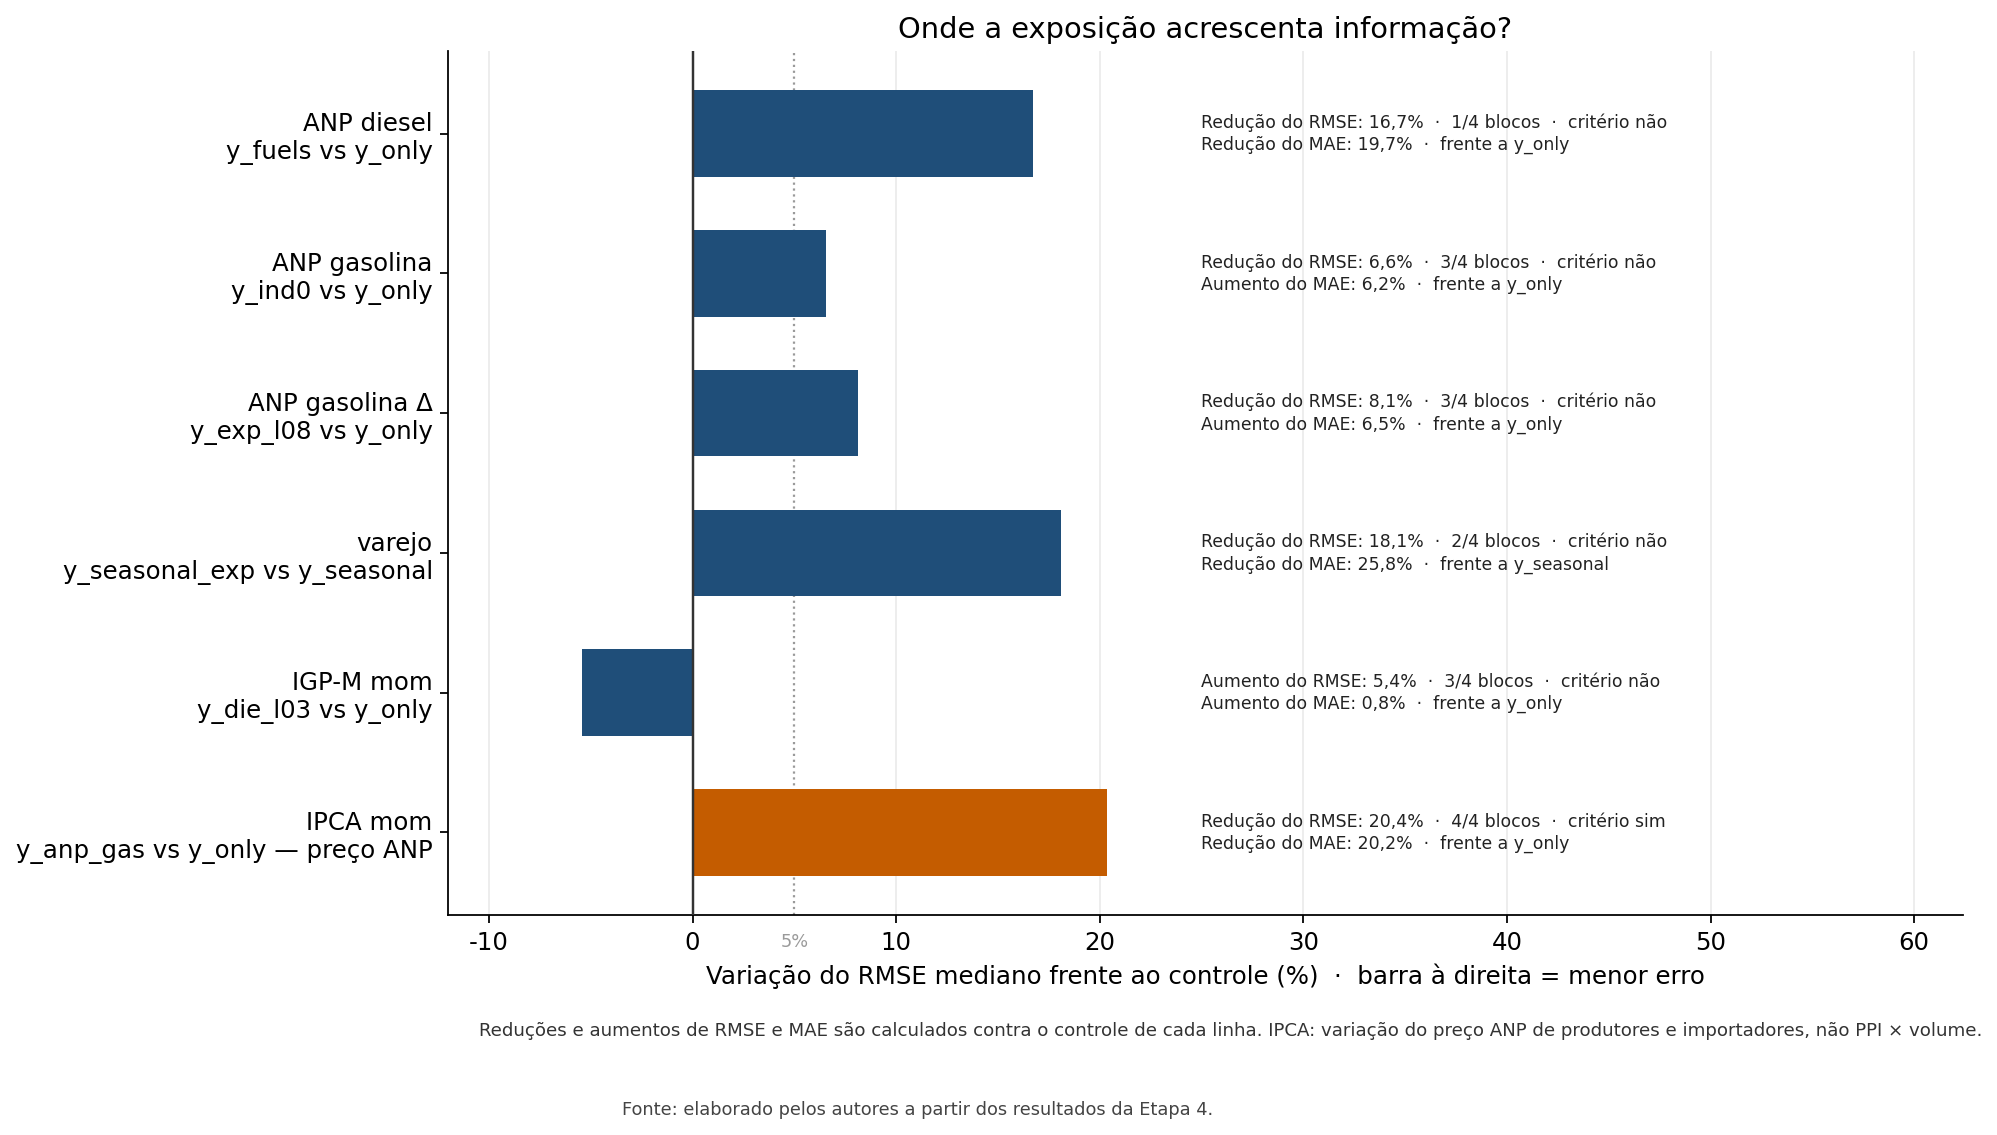

The file beside this chart, header and first rows:
stem, alvo, grupo, bloco, controle, rmse_controle, rmse_candidato, mae_controle, mae_candidato, ganho_rmse_pct, ganho_mae_pct, vitorias, n_blocos, criterio, contexto_preco_anp, n, inicio, fim
etapa4_prod_contrib, ANP diesel, y_fuels, 8w, y_only, 0.3379, 0.2815, 0.2235, 0.1795, 16.7, 19.69, 1, 4, False, False, 32, 2025-12-08, 2026-07-13
etapa4_independents, ANP gasolina, y_ind0, 8w, y_only, 0.3933, 0.3676, 0.234, 0.2486, 6.554, -6.234, 3, 4, False, False, 32, 2025-12-08, 2026-07-13
etapa4_price_transmission, ANP gasolina Δ, y_exp_l08, 8w, y_only, 0.4107, 0.3773, 0.2465, 0.2625, 8.13, -6.489, 3, 4, False, False, 32, 2025-12-08, 2026-07-13
etapa4_demand, varejo, y_seasonal_exp, 3m, y_seasonal, 1.907, 1.562, 1.714, 1.272, 18.08, 25.78, 2, 4, False, False, 12, 2025-05-01, 2026-04-01
etapa4_inflation, IGP-M mom, y_die_l03, 3m, y_only, 0.8064, 0.8501, 0.7382, 0.7438, -5.424, -0.7618, 3, 4, False, False, 12, 2025-05-01, 2026-04-01
etapa4_inflation, IPCA mom, y_anp_gas, 3m, y_only, 0.2505, 0.1995, 0.23, 0.1835, 20.38, 20.22, 4, 4, True, True, 12, 2025-05-01, 2026-04-01
